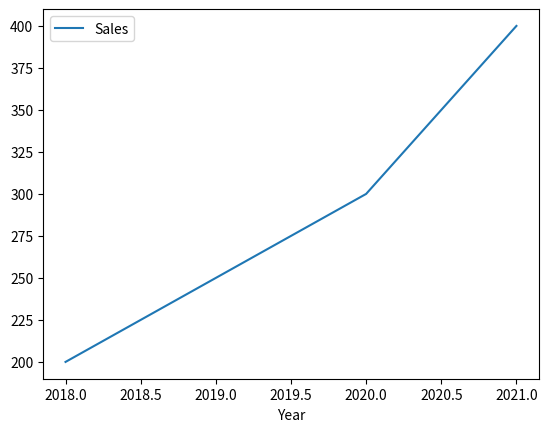
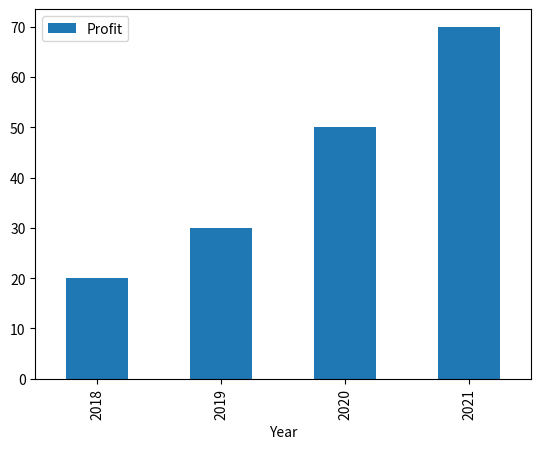
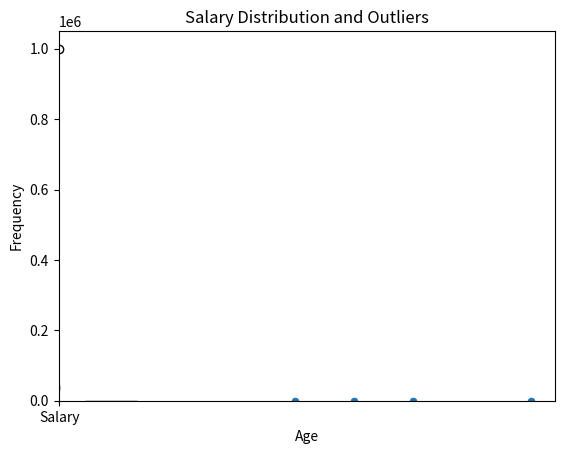

Python code for these plots, in order:
# Visualize the code

import pandas as pd
import matplotlib.pyplot as plt
data = {
    "Year": [2018, 2019, 2020, 2021],
    "Sales": [200, 250, 300, 400],
    "Profit": [20, 30, 50, 70]
}
df = pd.DataFrame(data)
df.plot(x="Year", y="Sales")
plt.show()
df.plot(kind="bar", x="Year", y="Profit")
plt.show()
df.plot(kind="scatter", x="Sales", y="Profit")
plt.show()

# Histogram Plot (Distribution Check)

import pandas as pd
import matplotlib.pyplot as plt
data = {
    "Age": [23, 45, 56, 23, 44, 55, 67, 34, 45, 33, 25, 36, 40]
}
df = pd.DataFrame(data)
df["Age"].plot(kind="hist", bins=5, color="skyblue", edgecolor="black")
plt.title("Age Distribution")
plt.xlabel("Age")
plt.ylabel("Frequency")
plt.show()

# Box Plot (Summary & Outlier Detection)

import pandas as pd
import matplotlib.pyplot as plt
data = {
    "Salary": [30000, 35000, 40000, 45000, 1000000, 38000, 42000, 39000]
}
df = pd.DataFrame(data)
df["Salary"].plot(kind="box")
plt.title("Salary Distribution and Outliers")
plt.show()
